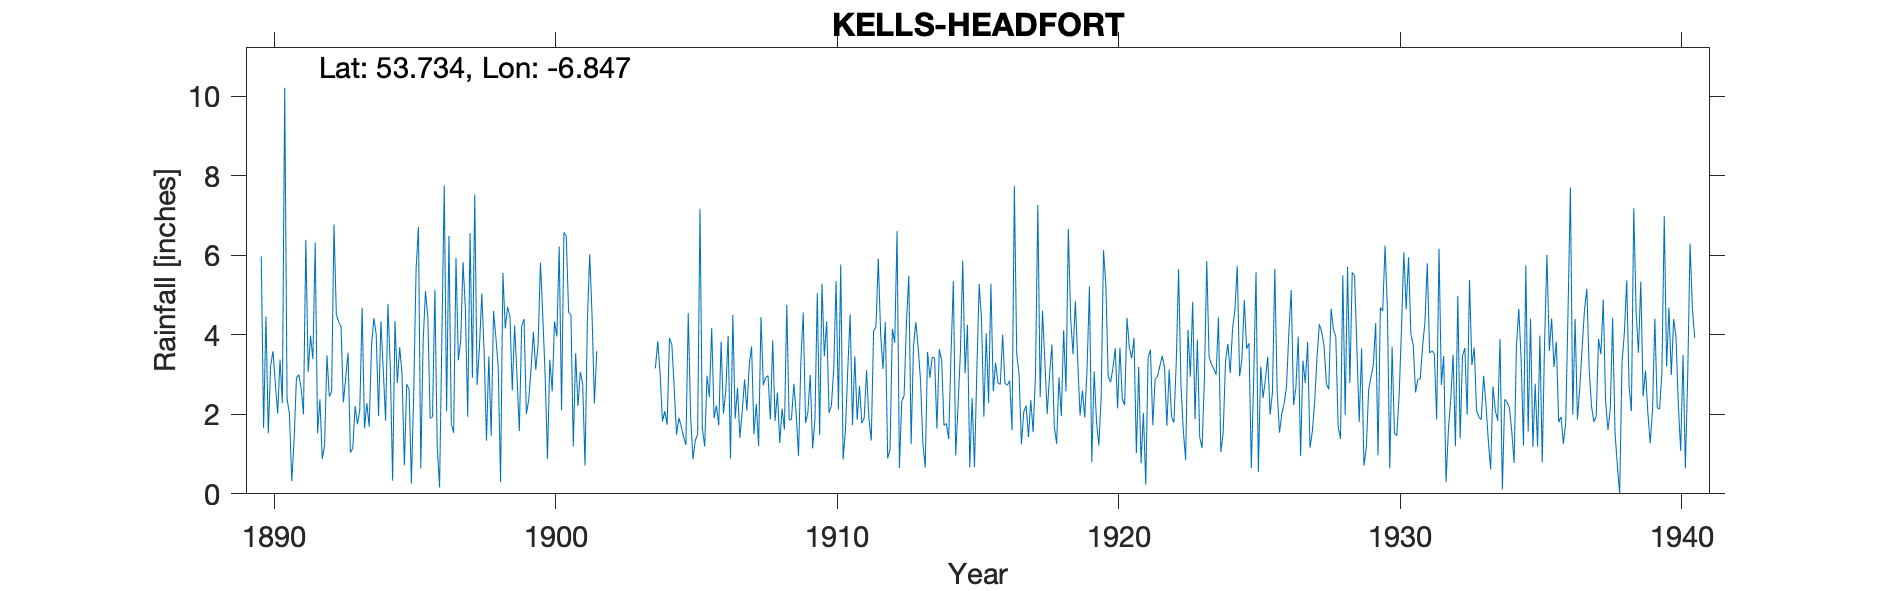

Data behind this chart, as committed beside it:
KELLS HEADFORT, , , , , , , , , , , , , , , , , , , , , , , 
Grid ref, IN7610076600, Long, -6.847, Lat, 53.73, Elevation, 227, ft, , , , , , , , , , , , , , , 
Station no, 6134, , , , , , , , , , , , , , , , , , , , , , 
, 1890, 1891, 1892, 1893, 1894, 1895, 1896, 1897, 1898, 1899, 1900, 1901, 1902, 1903, 1904, 1905, 1906, 1907, 1908, 1909, 1910, 1911, 1912
January, 5.98, 2.02, 1.52, 2.92, 4.42, 3.02, 1.9, 3.36, 1.34, 4.24, 4.48, 4.5, , , 3.16, 1.44, 4.17, 1.41, 2.97, 2.02, 3.46, 1.73, 4.02
February, 1.66, 0.32, 2.38, 3.55, 4.01, 0.72, 1.94, 3.84, 3.46, 2.96, 2.98, 1.19, , , 3.84, 1.23, 1.91, 2.07, 1.87, 0.95, 4.34, 3.46, 3.14
March, 4.46, 1.36, 0.88, 1.04, 1.96, 2.76, 5.14, 5.83, 1.46, 1.58, 0.88, 3.54, , , 3.04, 4.55, 2.22, 2.88, 3.86, 3.34, 2.04, 1.86, 4.32
April, 1.52, 2.92, 1.22, 1.14, 4.34, 2.63, 1.22, 4.66, 4.6, 4.22, 3.38, 2.21, , , 1.82, 1.97, 1.72, 2.1, 1.83, 4.56, 2.22, 2.71, 0.89
May, 3.22, 3, 3.48, 2.21, 3.12, 0.26, 0.16, 1.94, 3.94, 4.4, 2.58, 3.07, , , 2.08, 0.87, 3.83, 3.25, 2.55, 1.78, 3.12, 1.77, 1.12
June, 3.59, 2.66, 2.45, 1.75, 1.84, 2.58, 3.98, 6.56, 3.18, 2.01, 4.34, 2.76, , , 1.74, 1.34, 2.02, 3.71, 1.28, 2.06, 5.35, 1.91, 4.15
July, 2.78, 2, 2.57, 2.11, 4.78, 5.66, 7.76, 2.92, 0.3, 2.36, 3.96, 0.71, , , 3.92, 1.5, 2.59, 1.5, 2.14, 2.99, 2.12, 3.11, 3.8
August, 2.02, 6.39, 6.78, 4.68, 3.19, 6.72, 2.08, 7.54, 5.56, 3.14, 6.22, 4.34, , , 3.76, 7.17, 3.97, 2.26, 1.62, 1.14, 5.77, 1.9, 6.61
September, 3.38, 3.06, 4.52, 1.65, 0.33, 0.64, 6.49, 2.74, 4.16, 4.08, 2.1, 6.03, , , 2.68, 1.65, 0.89, 1.2, 4.76, 1.88, 0.86, 1.34, 0.65
October, 2.28, 3.98, 4.32, 2.28, 4.35, 3.84, 1.76, 3.68, 4.71, 3.12, 6.58, 4.49, , , 1.49, 1.19, 4.5, 4.45, 1.85, 5.05, 1.61, 4.1, 2.32
November, 10.22, 3.39, 4.21, 1.69, 2.79, 5.1, 1.54, 5.04, 4.46, 3.76, 6.49, 2.28, , , 1.91, 2.97, 1.89, 2.73, 1.88, 1.48, 3.14, 4.2, 2.47
December, 2.39, 6.32, 2.3, 3.72, 3.69, 4.44, 5.94, 3.55, 2.6, 5.82, 4.57, 3.59, , , 1.7, 2.43, 2.67, 2.93, 2.77, 5.29, 4.52, 5.92, 4.3
Total, 43.5, 37.42, 36.63, 28.74, 38.82, 38.37, 39.91, 51.66, 39.77, 41.69, 48.56, 38.71, , , 31.14, 28.31, 32.38, 30.49, 29.38, 32.54, 38.55, 34.01, 37.79
1894 Sept mistransciption, , , , , , , , , , , , , , , , , , , , , , , 
1902,1903 totals estimated, , , , , , , , , , , , , , , , , , , , , , , 
